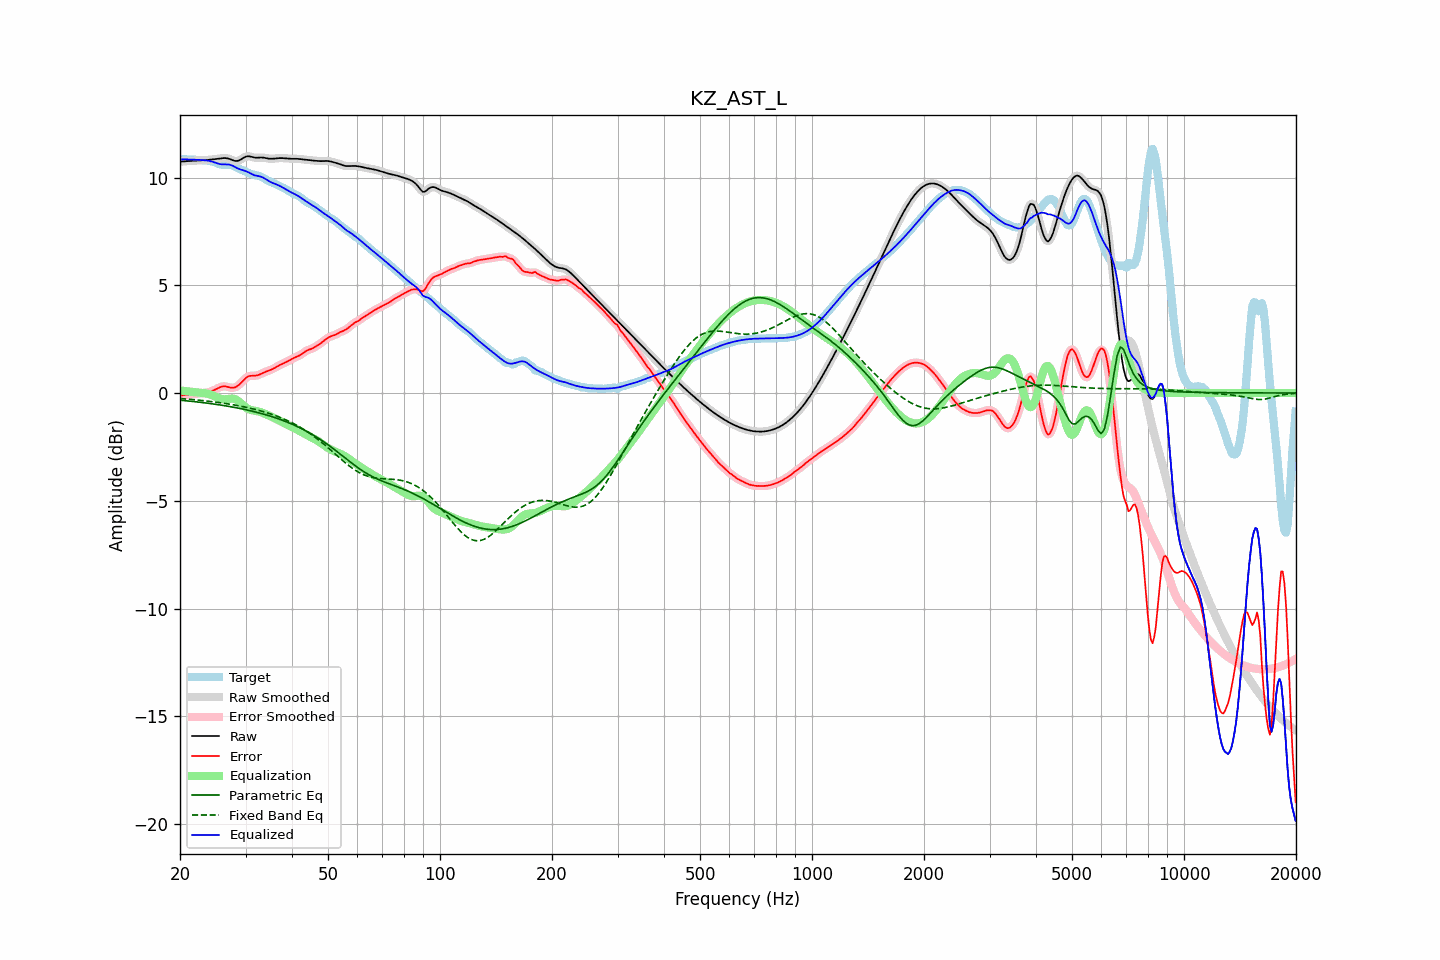

The data file committed next to this chart (first rows):
frequency, raw, error, smoothed, error_smoothed, equalization, parametric_eq, fixed_band_eq, equalized_raw, equalized_smoothed, target
20.00, 10.73, -0.12, 10.73, -0.12, 0.12, -0.33, -0.25, 10.85, 10.85, 10.85
20.20, 10.74, -0.11, 10.74, -0.11, 0.11, -0.34, -0.26, 10.85, 10.85, 10.85
20.40, 10.75, -0.10, 10.75, -0.10, 0.10, -0.35, -0.27, 10.85, 10.85, 10.85
20.61, 10.75, -0.09, 10.75, -0.09, 0.09, -0.35, -0.27, 10.85, 10.85, 10.85
20.81, 10.76, -0.08, 10.76, -0.08, 0.08, -0.36, -0.28, 10.84, 10.84, 10.84
21.02, 10.76, -0.08, 10.76, -0.08, 0.08, -0.37, -0.28, 10.84, 10.84, 10.84
21.23, 10.77, -0.07, 10.77, -0.07, 0.07, -0.38, -0.29, 10.84, 10.84, 10.84
21.44, 10.78, -0.06, 10.78, -0.06, 0.06, -0.38, -0.30, 10.84, 10.84, 10.84
21.66, 10.78, -0.05, 10.78, -0.05, 0.05, -0.39, -0.30, 10.83, 10.83, 10.83
21.87, 10.79, -0.05, 10.79, -0.05, 0.05, -0.40, -0.31, 10.83, 10.83, 10.83
22.09, 10.79, -0.04, 10.79, -0.04, 0.04, -0.41, -0.32, 10.83, 10.83, 10.83
22.31, 10.79, -0.03, 10.79, -0.03, 0.03, -0.42, -0.33, 10.82, 10.82, 10.82
22.54, 10.80, -0.02, 10.80, -0.02, 0.02, -0.42, -0.33, 10.82, 10.82, 10.82
22.76, 10.80, -0.02, 10.80, -0.02, 0.02, -0.43, -0.34, 10.81, 10.81, 10.81
22.99, 10.80, -0.01, 10.80, -0.01, 0.01, -0.44, -0.35, 10.81, 10.81, 10.81
23.22, 10.81, 0.00, 10.81, 0.00, -0.00, -0.45, -0.36, 10.80, 10.80, 10.80
23.45, 10.81, 0.01, 10.81, 0.01, -0.01, -0.46, -0.36, 10.79, 10.80, 10.79
23.69, 10.82, 0.03, 10.82, 0.03, -0.03, -0.47, -0.37, 10.79, 10.79, 10.79
23.92, 10.82, 0.05, 10.82, 0.05, -0.05, -0.48, -0.38, 10.77, 10.77, 10.78
24.16, 10.83, 0.07, 10.83, 0.07, -0.07, -0.49, -0.39, 10.76, 10.76, 10.76
24.40, 10.84, 0.09, 10.84, 0.09, -0.10, -0.50, -0.40, 10.74, 10.74, 10.74
24.65, 10.85, 0.13, 10.85, 0.13, -0.13, -0.51, -0.41, 10.71, 10.71, 10.72
24.89, 10.86, 0.16, 10.86, 0.16, -0.17, -0.52, -0.42, 10.69, 10.69, 10.69
25.14, 10.87, 0.20, 10.87, 0.20, -0.20, -0.53, -0.43, 10.66, 10.66, 10.66
25.39, 10.88, 0.24, 10.88, 0.24, -0.24, -0.54, -0.44, 10.64, 10.64, 10.63
25.65, 10.89, 0.27, 10.89, 0.27, -0.26, -0.56, -0.45, 10.62, 10.62, 10.61
25.91, 10.89, 0.30, 10.90, 0.30, -0.28, -0.57, -0.46, 10.61, 10.61, 10.60
26.16, 10.90, 0.31, 10.90, 0.31, -0.29, -0.58, -0.47, 10.61, 10.61, 10.59
26.43, 10.90, 0.31, 10.90, 0.31, -0.29, -0.59, -0.48, 10.61, 10.61, 10.59
26.69, 10.89, 0.30, 10.90, 0.30, -0.29, -0.60, -0.49, 10.61, 10.61, 10.60
26.96, 10.88, 0.28, 10.88, 0.28, -0.27, -0.62, -0.51, 10.61, 10.60, 10.60
27.23, 10.86, 0.26, 10.86, 0.26, -0.26, -0.63, -0.52, 10.59, 10.59, 10.60
27.50, 10.83, 0.25, 10.83, 0.25, -0.26, -0.64, -0.53, 10.57, 10.57, 10.58
27.77, 10.80, 0.25, 10.80, 0.25, -0.26, -0.66, -0.54, 10.54, 10.54, 10.55
28.05, 10.77, 0.26, 10.78, 0.26, -0.28, -0.67, -0.56, 10.50, 10.50, 10.52
28.33, 10.77, 0.29, 10.77, 0.29, -0.31, -0.68, -0.57, 10.46, 10.46, 10.48
28.62, 10.78, 0.34, 10.78, 0.34, -0.36, -0.70, -0.58, 10.42, 10.42, 10.44
28.90, 10.80, 0.40, 10.80, 0.40, -0.41, -0.71, -0.60, 10.39, 10.39, 10.40
29.19, 10.84, 0.47, 10.84, 0.47, -0.48, -0.73, -0.61, 10.36, 10.36, 10.37
29.48, 10.89, 0.55, 10.89, 0.55, -0.55, -0.74, -0.63, 10.34, 10.34, 10.34
29.78, 10.93, 0.63, 10.93, 0.63, -0.62, -0.76, -0.64, 10.32, 10.32, 10.31
30.08, 10.97, 0.70, 10.97, 0.70, -0.67, -0.78, -0.66, 10.30, 10.29, 10.27
30.38, 10.99, 0.75, 10.98, 0.75, -0.72, -0.79, -0.68, 10.27, 10.26, 10.24
30.68, 10.98, 0.79, 10.98, 0.78, -0.76, -0.81, -0.69, 10.23, 10.22, 10.20
30.99, 10.97, 0.80, 10.97, 0.80, -0.78, -0.83, -0.71, 10.18, 10.18, 10.17
31.30, 10.95, 0.80, 10.95, 0.80, -0.80, -0.84, -0.73, 10.14, 10.15, 10.14
31.61, 10.93, 0.80, 10.93, 0.80, -0.81, -0.86, -0.75, 10.11, 10.12, 10.13
31.93, 10.92, 0.81, 10.92, 0.81, -0.83, -0.88, -0.76, 10.09, 10.09, 10.11
32.24, 10.92, 0.82, 10.92, 0.82, -0.84, -0.90, -0.78, 10.08, 10.08, 10.10
32.57, 10.92, 0.84, 10.92, 0.84, -0.86, -0.92, -0.80, 10.07, 10.07, 10.08
32.89, 10.93, 0.88, 10.93, 0.88, -0.88, -0.94, -0.82, 10.05, 10.05, 10.05
33.22, 10.93, 0.91, 10.93, 0.91, -0.91, -0.96, -0.85, 10.02, 10.02, 10.02
33.55, 10.92, 0.95, 10.92, 0.95, -0.94, -0.98, -0.87, 9.99, 9.99, 9.98
33.89, 10.91, 0.98, 10.91, 0.98, -0.97, -1.00, -0.89, 9.94, 9.94, 9.93
34.23, 10.89, 1.01, 10.89, 1.01, -1.00, -1.02, -0.91, 9.89, 9.89, 9.89
34.57, 10.88, 1.03, 10.88, 1.03, -1.03, -1.05, -0.94, 9.85, 9.85, 9.84
34.92, 10.87, 1.06, 10.87, 1.06, -1.07, -1.07, -0.96, 9.80, 9.81, 9.81
35.27, 10.87, 1.09, 10.87, 1.09, -1.10, -1.09, -0.99, 9.77, 9.77, 9.78
35.62, 10.88, 1.13, 10.88, 1.13, -1.14, -1.12, -1.01, 9.74, 9.74, 9.75
35.97, 10.88, 1.17, 10.88, 1.17, -1.17, -1.14, -1.04, 9.71, 9.71, 9.72
... 635 more rows
